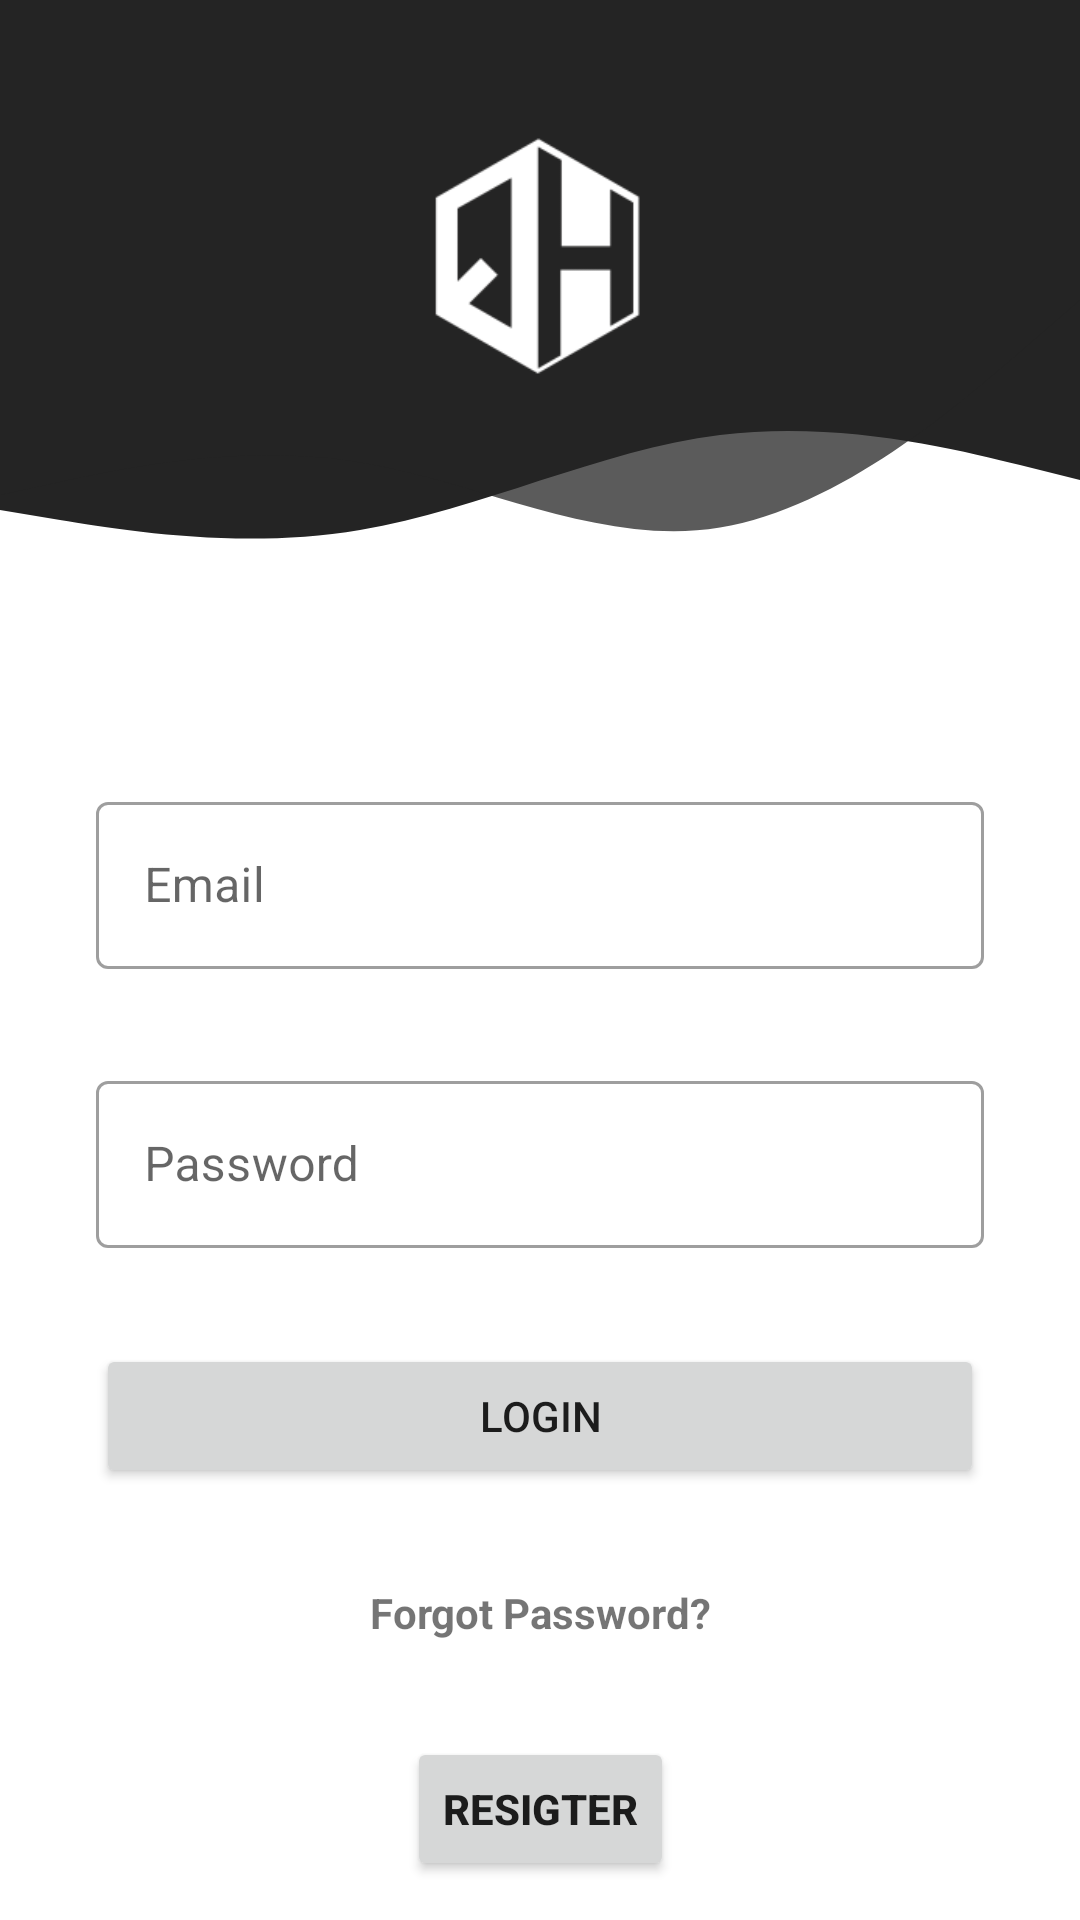

Android layout source for this screen:
<!-- AndroidManifest.xml: application theme AppTheme -->
<!-- res/layout/activity_login.xml -->
<?xml version="1.0" encoding="utf-8"?>
<androidx.constraintlayout.widget.ConstraintLayout xmlns:android="http://schemas.android.com/apk/res/android"
    xmlns:app="http://schemas.android.com/apk/res-auto"
    xmlns:tools="http://schemas.android.com/tools"
    android:layout_width="match_parent"
    android:layout_height="match_parent"
    tools:context=".LoginActivity">

    <View
        android:id="@+id/topView"
        android:layout_width="0dp"
        android:layout_height="100dp"
        android:background="@color/colorPrimary"
        app:layout_constraintEnd_toEndOf="parent"
        app:layout_constraintHorizontal_bias="0.0"
        app:layout_constraintStart_toStartOf="parent"
        app:layout_constraintTop_toTopOf="parent" />

    <View
        android:id="@+id/svgView"
        android:layout_width="0dp"
        android:layout_height="100dp"
        android:background="@drawable/ic_wave"
        app:layout_constraintEnd_toEndOf="parent"
        app:layout_constraintStart_toStartOf="parent"
        app:layout_constraintTop_toBottomOf="@+id/topView" />

    <View
        android:id="@+id/svgViewSecond"
        android:background="@drawable/ic_wave_second"
        android:layout_width="0dp"
        android:layout_height="130dp"
        app:layout_constraintEnd_toEndOf="parent"
        app:layout_constraintStart_toStartOf="parent"
        app:layout_constraintTop_toBottomOf="@id/topView" />

    <ImageView
        android:id="@+id/imgLogo"
        android:layout_width="0dp"
        android:layout_height="0dp"
        android:layout_marginBottom="32dp"
        app:layout_constraintBottom_toBottomOf="@+id/svgView"
        app:layout_constraintEnd_toEndOf="@+id/topView"
        app:layout_constraintStart_toStartOf="@+id/topView"
        app:layout_constraintTop_toTopOf="@+id/topView"
        app:srcCompat="@mipmap/ic_launcher_logo"/>


    <com.google.android.material.textfield.TextInputLayout
        android:id="@+id/email"
        android:layout_width="0dp"
        android:layout_height="wrap_content"
        android:layout_margin="32dp"
        android:hint="@string/email"
        app:startIconDrawable="@drawable/ic_baseline_email"
        app:layout_constraintEnd_toEndOf="parent"
        app:layout_constraintStart_toStartOf="parent"
        app:layout_constraintTop_toBottomOf="@id/svgViewSecond"
        style="@style/Widget.MaterialComponents.TextInputLayout.OutlinedBox">

        <com.google.android.material.textfield.TextInputEditText
            android:id="@+id/txtEmail"
            android:layout_width="match_parent"
            android:layout_height="wrap_content"
            />

    </com.google.android.material.textfield.TextInputLayout>
    <com.google.android.material.textfield.TextInputLayout
        android:id="@+id/password"
        android:layout_width="0dp"
        android:layout_height="wrap_content"
        android:layout_margin="32dp"
        android:hint="@string/password"
        app:startIconDrawable="@drawable/ic_baseline_lock"
        app:layout_constraintEnd_toEndOf="parent"
        app:layout_constraintStart_toStartOf="parent"
        app:layout_constraintTop_toBottomOf="@id/email"
        style="@style/Widget.MaterialComponents.TextInputLayout.OutlinedBox">

        <com.google.android.material.textfield.TextInputEditText
            android:id="@+id/txtPassword"
            android:layout_width="match_parent"
            android:layout_height="wrap_content"
            android:inputType="textPassword"
            />
    </com.google.android.material.textfield.TextInputLayout>
    <Button
        android:id="@+id/btnLogin"
        android:layout_width="0dp"
        android:layout_height="wrap_content"
        android:layout_margin="32dp"
        android:text="@string/login"
        app:layout_constraintEnd_toEndOf="parent"
        app:layout_constraintStart_toStartOf="parent"
        app:layout_constraintTop_toBottomOf="@id/password" />

    <TextView
        android:id="@+id/txtFortgotPassword"
        android:layout_width="wrap_content"
        android:layout_height="wrap_content"
        android:layout_margin="32dp"
        android:linksClickable="true"
        android:text="@string/btn_fogot_password"
        android:textAlignment="center"
        android:textStyle="bold"
        app:layout_constraintEnd_toEndOf="parent"
        app:layout_constraintStart_toStartOf="parent"
        app:layout_constraintTop_toBottomOf="@id/btnLogin" />

    <Button
        android:id="@+id/btnResigter"
        android:layout_width="wrap_content"
        android:layout_height="wrap_content"
        android:layout_margin="32dp"
        android:text="@string/btn_resigter"
        android:textStyle="bold"
        app:layout_constraintEnd_toEndOf="parent"
        app:layout_constraintStart_toStartOf="parent"
        app:layout_constraintTop_toBottomOf="@id/txtFortgotPassword" />


</androidx.constraintlayout.widget.ConstraintLayout>
<!-- resources referenced by this layout -->
<resources>
  <color name="colorPrimary">#242424</color>
  <!-- drawable ic_wave (drawable) -->
  <vector xmlns:android="http://schemas.android.com/apk/res/android"
      android:width="1440dp"
      android:height="320dp"
      android:viewportWidth="1440"
      android:viewportHeight="320">
    <path
        android:pathData="M0,224L80,234.7C160,245 320,267 480,245.3C640,224 800,160 960,144C1120,128 1280,160 1360,176L1440,192L1440,0L1360,0C1280,0 1120,0 960,0C800,0 640,0 480,0C320,0 160,0 80,0L0,0Z"
        android:fillColor="#242424"/>
  </vector>
  <!-- drawable ic_wave_second (drawable) -->
  <vector xmlns:android="http://schemas.android.com/apk/res/android"
      android:width="1440dp"
      android:height="320dp"
      android:viewportWidth="1440"
      android:viewportHeight="320">
    <path
        android:pathData="M0,160L80,149.3C160,139 320,117 480,133.3C640,149 800,203 960,186.7C1120,171 1280,85 1360,42.7L1440,0L1440,0L1360,0C1280,0 1120,0 960,0C800,0 640,0 480,0C320,0 160,0 80,0L0,0Z"
        android:fillColor="#242424"
        android:fillAlpha="0.75"/>
  </vector>
  <!-- mipmap ic_launcher_logo: png bitmap (mipmap-hdpi, 2165 bytes) -->
  <string name="btn_fogot_password">Forgot Password?</string>
  <string name="btn_resigter">Resigter</string>
  <string name="email">Email</string>
  <string name="login">Login</string>
  <string name="password">Password</string>
  <style name="AppTheme" parent="Theme.MaterialComponents.DayNight.NoActionBar">
          
          <item name="colorPrimary">@color/colorPrimary</item>
          <item name="colorPrimaryDark">@color/colorPrimaryDark</item>
          <item name="colorAccent">@color/colorAccent</item>
  
  
  
      </style>
  <color name="colorPrimaryDark">#4c4c4c</color>
  <color name="colorAccent">#fff</color>
</resources>
